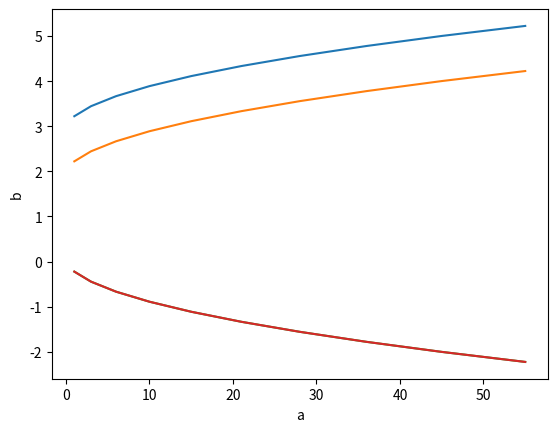

This chart was generated by the following Python code:
from matplotlib import pyplot as plt
from sympy import Symbol, solve, N

time = 0

print('화학 반응식은 aA+bB <=> cC +dD 입니다')
print('반응 계수를 입력해주세요(없는 반응물/생성물은 0)')
a = 1
b = 1
c = 1
d = 1

print('평형 상수를 입력해주세요')
k = 4

print('추가할 반응물/생성물의 몰 농도를 입력해주세요')
A = 3
B = 2
C = 0
D = 0

q = (C**c*D**d)/(A**a*B**b)
x = Symbol('x')
equation = x
rx = 0

if q>k:
        equation = (((C-c*x)**c)*((D-d*x)**d)/((A+a*x)**a)*((B+b*x)**b)-k)
if q<k:
        equation = (((C+c*x)**c)*((D+d*x)**d)/((A-a*x)**a)*((B-b*x)**b)-k)

for r in solve(equation, rational=True, positive=True):
        rx = r
print(rx)
plt.xlabel('a')
plt.ylabel('b')

xArr = [[],[],[],[]]
yArr = [[],[],[],[]]

elArr = [A, B, C, D]
nArr = [a, b, c, d]

for i in range(4):
        dtime = time
        for t in range(1,11):
                dtime += t
                
                xArr[i].append(dtime)
                
                if q<k:
                        if i>=2:
                                yArr[i].append(elArr[i]+nArr[i]*t*(rx/10))
                        else:
                                yArr[i].append(elArr[i]-nArr[i]*t*(rx/10))
                if q>k:
                        if i>=2:
                                yArr[i].append(elArr[i]-nArr[i]*t*(rx/10))
                        else:
                                yArr[i].append(elArr[i]+nArr[i]*t*(rx/10))      
time = dtime

plt.plot(xArr[0], yArr[0])
plt.plot(xArr[1], yArr[1])
plt.plot(xArr[2], yArr[2])
plt.plot(xArr[3], yArr[3])
plt.show()
